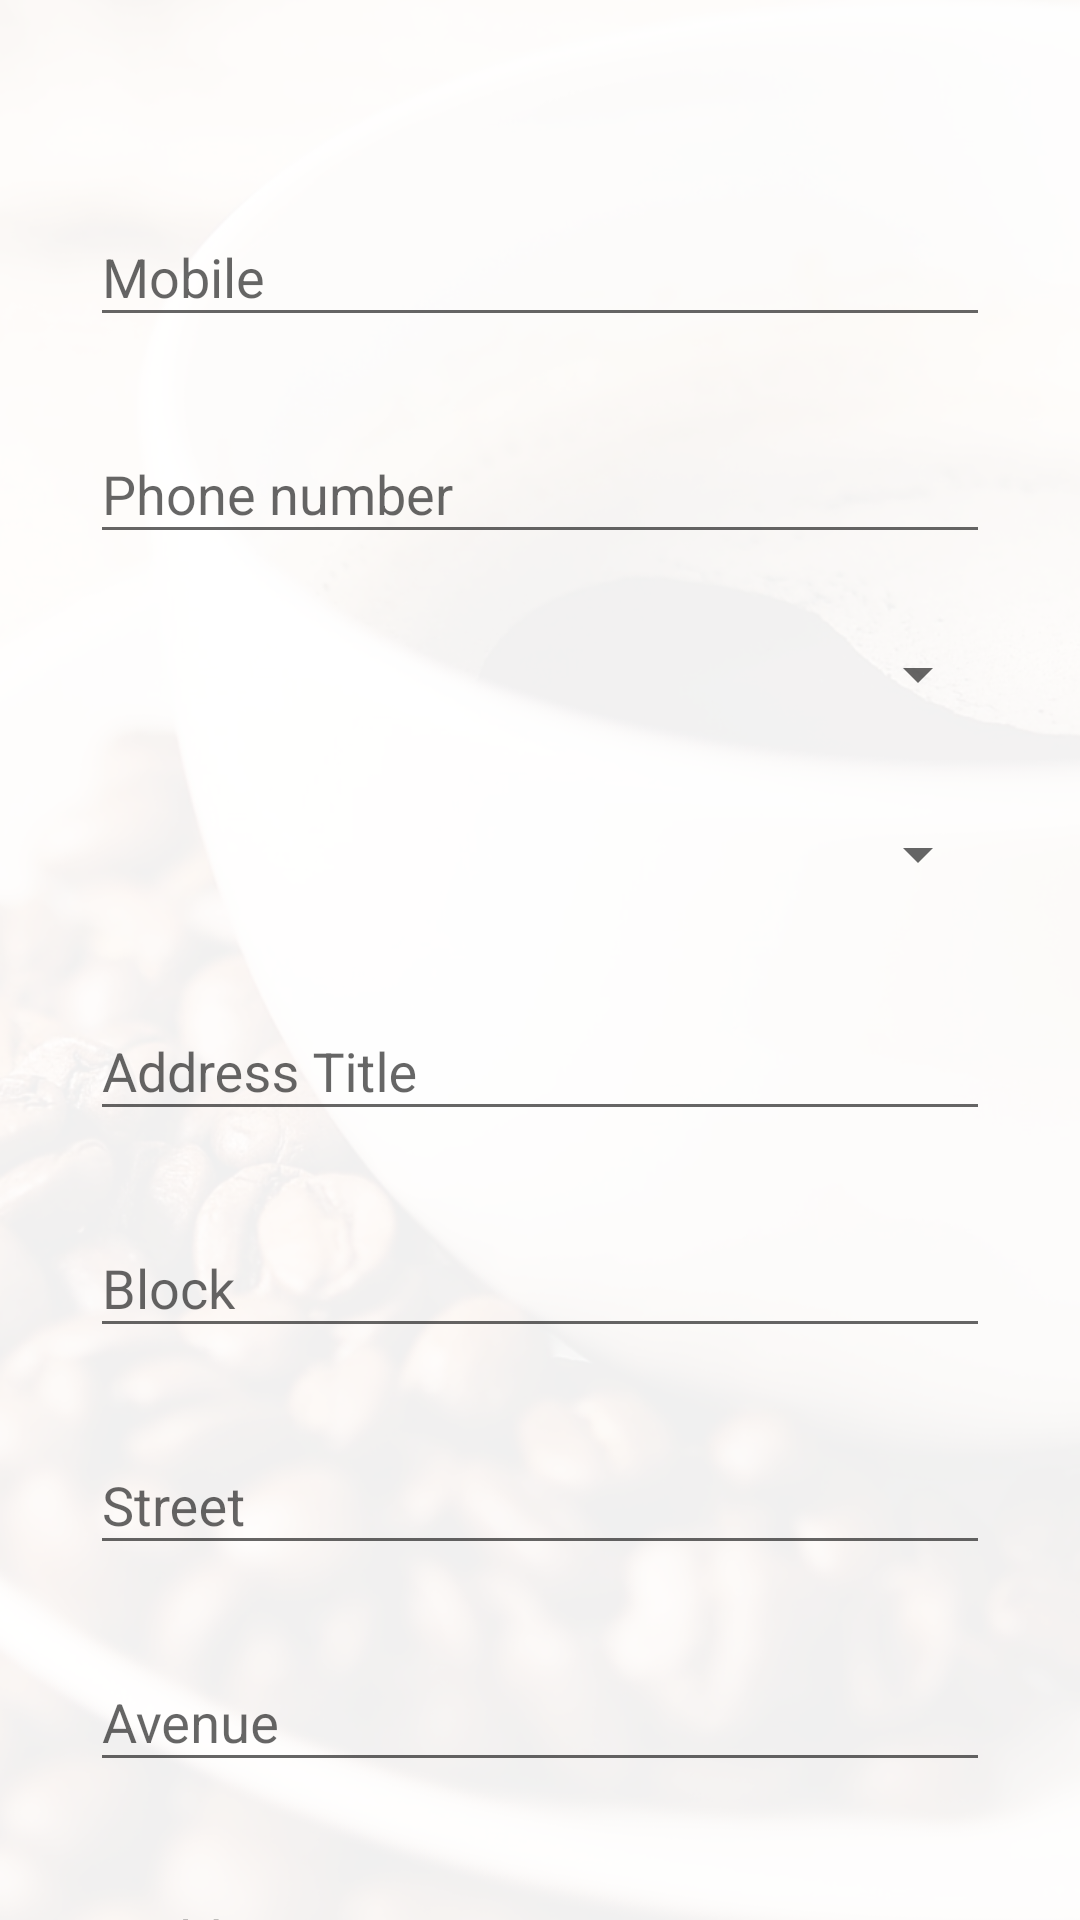

Write the Android layout XML for this screen, with the resource values it uses.
<!-- AndroidManifest.xml: application theme AppTheme -->
<!-- res/layout/add_address_fragment.xml -->
<?xml version="1.0" encoding="utf-8"?>
<LinearLayout xmlns:android="http://schemas.android.com/apk/res/android"
    android:layout_width="match_parent"
    android:layout_height="match_parent"
    android:background="@drawable/splashbg"
    android:orientation="vertical">

    <android.support.v4.widget.NestedScrollView
        android:layout_width="match_parent"
        android:layout_height="wrap_content">

        <LinearLayout
            android:layout_width="match_parent"
            android:layout_height="match_parent"
            android:gravity="center"
            android:orientation="vertical">

            <LinearLayout
                android:layout_width="match_parent"
                android:layout_height="wrap_content"
                android:layout_marginTop="30dp"
                android:orientation="vertical"
                android:padding="20dp">

                <android.support.design.widget.TextInputLayout
                    android:layout_width="match_parent"
                    android:layout_height="wrap_content"
                    android:layout_margin="10dp">

                    <EditText
                        android:id="@+id/addAddress_mobile"
                        android:layout_width="match_parent"
                        android:layout_height="wrap_content"
                        android:ems="10"
                        android:hint="@string/mobile_address"
                        android:inputType="phone" />
                </android.support.design.widget.TextInputLayout>

                <android.support.design.widget.TextInputLayout
                    android:layout_width="match_parent"
                    android:layout_height="wrap_content"
                    android:layout_margin="10dp">

                    <EditText
                        android:id="@+id/addAddress_phone"
                        android:layout_width="match_parent"
                        android:layout_height="wrap_content"
                        android:ems="10"
                        android:hint="@string/phone_num"
                        android:inputType="phone" />
                </android.support.design.widget.TextInputLayout>

                <Spinner
                    android:id="@+id/spinner_addAddress_Area"
                    android:layout_width="match_parent"
                    android:layout_height="40dp"
                    android:layout_margin="10dp" />

                <Spinner
                    android:id="@+id/spinner_addAddress_title"
                    android:layout_width="match_parent"
                    android:layout_height="40dp"
                    android:layout_margin="10dp" />

                <android.support.design.widget.TextInputLayout
                    android:layout_width="match_parent"
                    android:layout_height="wrap_content"
                    android:layout_margin="10dp">

                    <EditText
                        android:id="@+id/addAddress_addressTitle"
                        android:layout_width="match_parent"
                        android:layout_height="wrap_content"
                        android:ems="10"
                        android:hint="Address Title"
                        android:inputType="text" />
                </android.support.design.widget.TextInputLayout>


                <android.support.design.widget.TextInputLayout
                    android:layout_width="match_parent"
                    android:layout_height="wrap_content"
                    android:layout_margin="10dp">

                    <EditText
                        android:id="@+id/addAddress_block"
                        android:layout_width="match_parent"
                        android:layout_height="wrap_content"
                        android:ems="10"
                        android:hint="Block"
                        android:inputType="text" />
                </android.support.design.widget.TextInputLayout>

                <android.support.design.widget.TextInputLayout
                    android:layout_width="match_parent"
                    android:layout_height="wrap_content"
                    android:layout_margin="10dp">

                    <EditText
                        android:id="@+id/addAddress_street"
                        android:layout_width="match_parent"
                        android:layout_height="wrap_content"
                        android:ems="10"
                        android:hint="Street"
                        android:inputType="text" />
                </android.support.design.widget.TextInputLayout>


                <android.support.design.widget.TextInputLayout
                    android:layout_width="match_parent"
                    android:layout_height="wrap_content"
                    android:layout_margin="10dp">

                    <EditText
                        android:id="@+id/addAddress_Avenue"
                        android:layout_width="match_parent"
                        android:layout_height="wrap_content"
                        android:ems="10"
                        android:hint="Avenue"
                        android:inputType="text" />
                </android.support.design.widget.TextInputLayout>

                <android.support.design.widget.TextInputLayout
                    android:layout_width="match_parent"
                    android:layout_height="wrap_content"
                    android:layout_margin="10dp">

                    <EditText
                        android:id="@+id/addAddress_building"
                        android:layout_width="match_parent"
                        android:layout_height="wrap_content"
                        android:ems="10"
                        android:hint="Building"
                        android:inputType="text" />
                </android.support.design.widget.TextInputLayout>

                <android.support.design.widget.TextInputLayout
                    android:layout_width="match_parent"
                    android:layout_height="wrap_content"
                    android:layout_margin="10dp">

                    <EditText
                        android:id="@+id/addAddress_Floor"
                        android:layout_width="match_parent"
                        android:layout_height="wrap_content"
                        android:ems="10"
                        android:hint="Floor"
                        android:inputType="text" />
                </android.support.design.widget.TextInputLayout>

                <android.support.design.widget.TextInputLayout
                    android:layout_width="match_parent"
                    android:layout_height="wrap_content"
                    android:layout_margin="10dp">

                    <EditText
                        android:id="@+id/addAddress_office"
                        android:layout_width="match_parent"
                        android:layout_height="wrap_content"
                        android:ems="10"
                        android:hint="Office/Apartment/Home Number"
                        android:inputType="text" />
                </android.support.design.widget.TextInputLayout>

                <android.support.design.widget.TextInputLayout
                    android:layout_width="match_parent"
                    android:layout_height="wrap_content"
                    android:layout_margin="10dp">

                    <EditText
                        android:id="@+id/addAddress_direction"
                        android:layout_width="match_parent"
                        android:layout_height="wrap_content"
                        android:ems="10"
                        android:hint="Direction"
                        android:inputType="text" />
                </android.support.design.widget.TextInputLayout>


                <Button
                    android:id="@+id/button_addAddress_Submit"
                    android:layout_width="match_parent"
                    android:layout_height="wrap_content"
                    android:layout_marginLeft="30dp"
                    android:layout_marginRight="30dp"
                    android:layout_marginTop="10dp"
                    android:background="@drawable/btn_bg"
                    android:text="Submit"
                    android:textColor="@color/White" />

            </LinearLayout>

        </LinearLayout>
    </android.support.v4.widget.NestedScrollView>
</LinearLayout>
<!-- resources referenced by this layout -->
<resources>
  <color name="White">#FFFFFF</color>
  <!-- drawable btn_bg (drawable) -->
  <?xml version="1.0" encoding="utf-8"?>
  <selector xmlns:android="http://schemas.android.com/apk/res/android">
  
  
      <item android:state_focused="true" android:state_pressed="false" android:drawable="@color/colorPrimary" />
      <item android:state_focused="true" android:state_pressed="true" android:drawable="@drawable/btn_shape_pressed" />
      <item android:state_focused="false" android:state_pressed="true" android:drawable="@drawable/btn_shape_pressed"/>
      <item android:drawable="@drawable/btn_shape" />
  
  
  
  
  </selector>
  <!-- drawable splashbg: png bitmap (drawable, 212206 bytes) -->
  <string name="mobile_address">Mobile</string>
  <string name="phone_num">Phone number</string>
  <style name="AppTheme" parent="Theme.AppCompat.Light.DarkActionBar">
          
          <item name="colorPrimary">@color/colorPrimary</item>
          <item name="colorPrimaryDark">@color/colorPrimaryDark</item>
          <item name="colorAccent">@color/colorAccent</item>
      </style>
  <color name="colorPrimary">#B59778</color>
  <!-- drawable btn_shape_pressed (drawable) -->
  <?xml version="1.0" encoding="utf-8"?>
  <shape xmlns:android="http://schemas.android.com/apk/res/android" android:shape="rectangle" >
      <corners
          android:radius="80dp"
          />
      <gradient
          android:angle="45"
          android:centerX="50%"
          android:centerColor="@color/colorPrimaryDark"
          android:startColor="@color/colorPrimaryDark"
          android:endColor="@color/colorPrimaryDark"
          android:type="linear"
          />
      <padding
          android:left="10dp"
          android:top="10dp"
          android:right="10dp"
          android:bottom="10dp"
          />
      <size
          android:width="200dp"
          android:height="40dp"
  
          />
      <stroke
          android:width="1dp"
          android:color="#2D6C87"
  
          />
  
  
  
  
  </shape>
  <!-- drawable btn_shape (drawable) -->
  <?xml version="1.0" encoding="utf-8"?>
  <shape xmlns:android="http://schemas.android.com/apk/res/android" android:shape="rectangle" >
      <corners
          android:radius="80dp"
          />
      <gradient
          android:angle="45"
          android:centerX="50%"
          android:centerColor="@color/colorPrimary"
          android:startColor="@color/colorPrimary"
          android:endColor="@color/colorPrimary"
          android:type="linear"
          />
      <padding
          android:left="10dp"
          android:top="10dp"
          android:right="10dp"
          android:bottom="10dp"
          />
      <size
          android:width="200dp"
          android:height="40dp"
          />
      <stroke
          android:width="1dp"
          android:color="@color/colorPrimary"
          />
  
  
  
  </shape>
  <color name="colorPrimaryDark">#cb8c6946</color>
  <color name="colorAccent">#B59778</color>
</resources>
